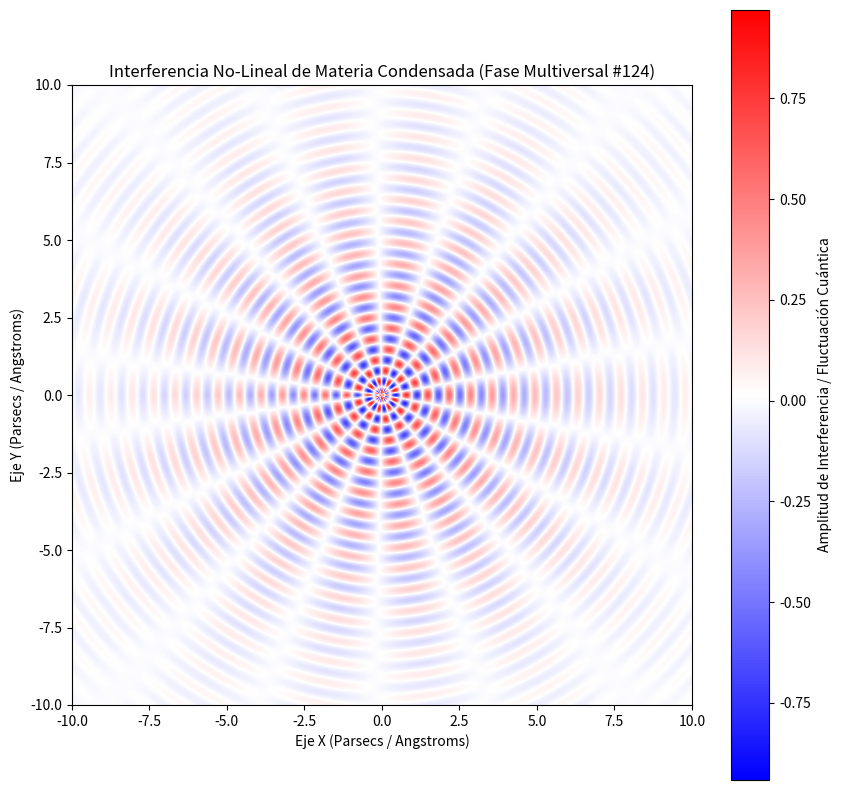

This chart was generated by the following Python code:
%matplotlib inline
# Simulación Multiversal: Materia Condensada - Variante 124
import numpy as np
import matplotlib.pyplot as plt

# Parámetros Físicos No-Lineales
omega_1 = 9.062
omega_2 = 8.868
lambda_decay = 0.267
phase_shift = 0.7

x = np.linspace(-10, 10, 800)
y = np.linspace(-10, 10, 800)
X, Y = np.meshgrid(x, y)

# Dinámica de Fluidos / Campos Tensor-Escalares (Fase Multiversal)
R = np.sqrt(X**2 + Y**2) + 1e-5
Z = (np.sin(omega_1 * R + phase_shift) * np.cos(omega_2 * np.arctan2(Y, X))) * np.exp(-lambda_decay * R)

plt.figure(figsize=(10, 10))
plt.imshow(Z, cmap='bwr', extent=[-10, 10, -10, 10], origin='lower')
plt.colorbar(label='Amplitud de Interferencia / Fluctuación Cuántica')
plt.title(r'Interferencia No-Lineal de Materia Condensada (Fase Multiversal #124)')
plt.xlabel('Eje X (Parsecs / Angstroms)')
plt.ylabel('Eje Y (Parsecs / Angstroms)')
plt.show()
